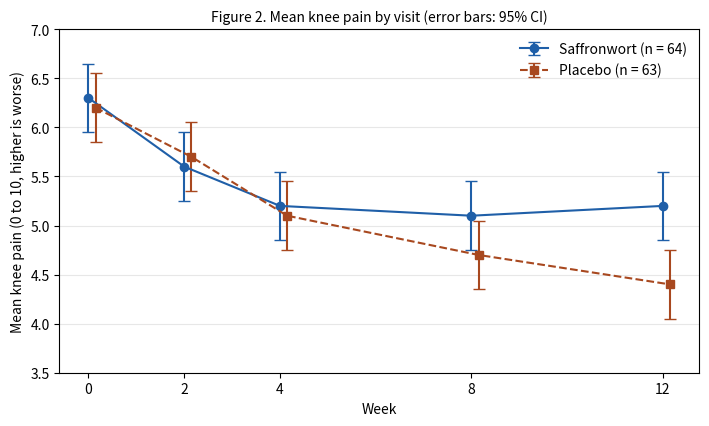

Here is the Python script that generated this plot: (Note: this script raises an exception after producing the figure.)
# The figure for s07: the text says the supplement beat placebo at every visit; the plotted data say otherwise.
import matplotlib
matplotlib.use("Agg")
import matplotlib.pyplot as plt
weeks = [0, 2, 4, 8, 12]
drug = [6.3, 5.6, 5.2, 5.1, 5.2]
plac = [6.2, 5.7, 5.1, 4.7, 4.4]
ci = 0.35
fig, ax = plt.subplots(figsize=(7.2, 4.4), dpi=110)
ax.errorbar(weeks, drug, yerr=ci, marker="o", capsize=4, color="#1f5fa8", label="Saffronwort (n = 64)")
ax.errorbar([w + 0.15 for w in weeks], plac, yerr=ci, marker="s", capsize=4, color="#a8481f", linestyle="--",
            label="Placebo (n = 63)")
ax.set_xticks(weeks)
ax.set_xlabel("Week")
ax.set_ylabel("Mean knee pain (0 to 10, higher is worse)")
ax.set_ylim(3.5, 7.0)
ax.set_title("Figure 2. Mean knee pain by visit (error bars: 95% CI)", fontsize=10)
ax.legend(frameon=False)
ax.grid(axis="y", alpha=0.3)
fig.tight_layout()
fig.savefig("cases/s07-figure-contradicts-text.png")
